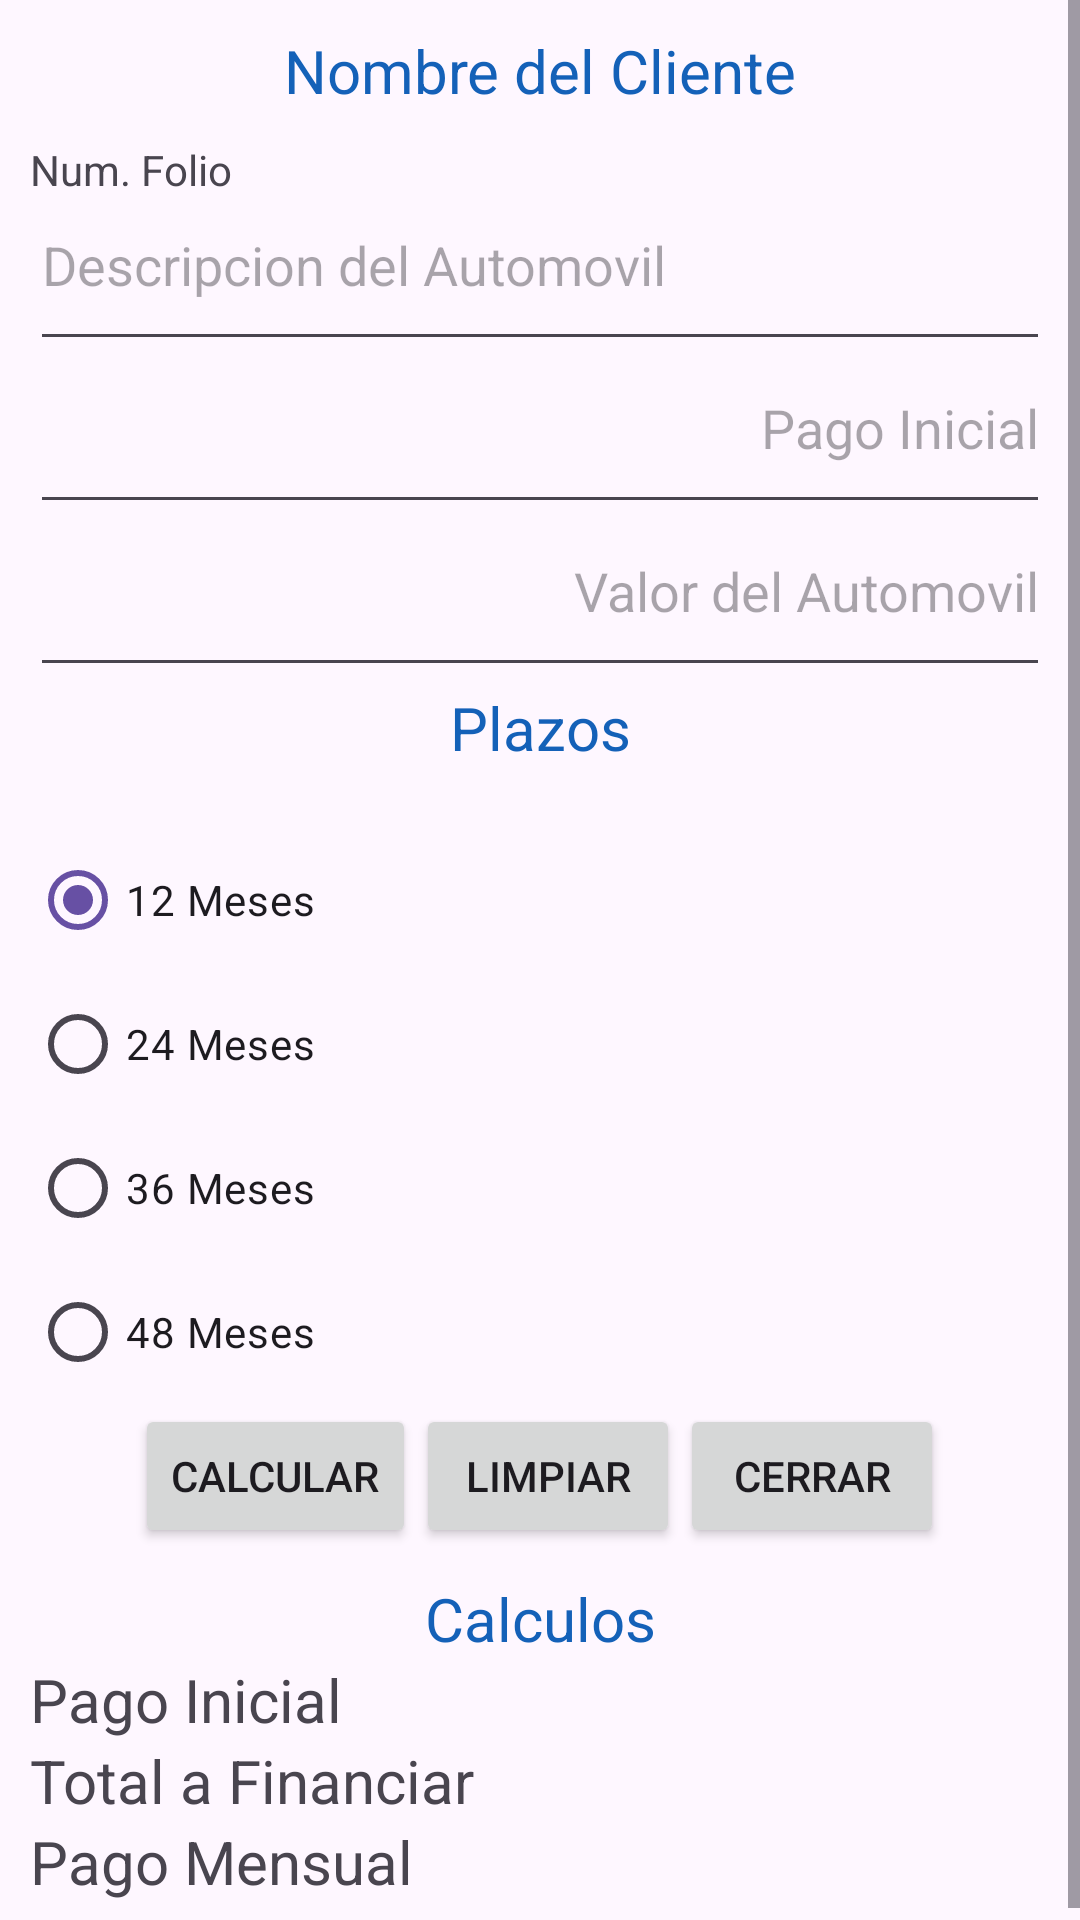

Android layout source for this screen:
<!-- AndroidManifest.xml: application theme Theme.PrimeraPractica -->
<!-- res/layout/activity_cotizacion.xml -->
<?xml version="1.0" encoding="utf-8"?>
<ScrollView  xmlns:android="http://schemas.android.com/apk/res/android" xmlns:app="http://schemas.android.com/apk/res-auto"
    xmlns:tools="http://schemas.android.com/tools"
    android:id="@+id/main"
    android:layout_width="match_parent"
    android:layout_height="match_parent"
    tools:context=".activity_cotizacion">

<LinearLayout
        android:layout_width="match_parent"
        android:layout_height="match_parent"
        android:padding="10sp"
        android:orientation="vertical">
    <TextView
        android:layout_width="match_parent"
        android:layout_height="wrap_content"
        android:textAlignment="center"
        android:text="Nombre del Cliente"
        android:textSize="20sp"
        android:textColor="@color/miAzul"
        android:id="@+id/txtCliente"
        android:paddingBottom="10sp">
    </TextView>
    <TextView
        android:layout_width="match_parent"
        android:layout_height="wrap_content"
        android:text="@string/folio"
        android:id="@+id/txtFolio">
    </TextView>
    <EditText
        android:layout_width="match_parent"
        android:layout_height="wrap_content"
        android:hint="@string/des"
        android:id="@+id/txtDescripcion"
        android:paddingBottom="20sp">
    </EditText>
    <EditText
        android:layout_width="match_parent"
        android:layout_height="wrap_content"
        android:hint="@string/pinicial"
        android:inputType="numberDecimal"
        android:textAlignment="textEnd"
        android:id="@+id/txtPorcentaje"
        android:paddingBottom="20sp">
    </EditText>
    <EditText
        android:layout_width="match_parent"
        android:layout_height="wrap_content"
        android:hint="@string/precio"
        android:textAlignment="textEnd"
        android:id="@+id/txtPrecio"
        android:paddingBottom="20sp"
        android:inputType="number">
    </EditText>
    <TextView
        android:layout_width="match_parent"
        android:layout_height="wrap_content"
        android:text="@string/plazos"
        android:textSize="20sp"
        android:textAlignment="center"
        android:textColor="@color/miAzul"
        android:paddingBottom="20sp">
    </TextView>
    <RadioGroup
        android:layout_width="match_parent"
        android:layout_height="wrap_content">
    <RadioButton
        android:layout_width="match_parent"
        android:layout_height="wrap_content"
        android:text="12 Meses"
        android:id="@+id/rdb12"
        android:checked="true">
    </RadioButton>
    <RadioButton
        android:layout_width="match_parent"
        android:layout_height="wrap_content"
        android:text="24 Meses"
        android:id="@+id/rdb24">
    </RadioButton>
    <RadioButton
        android:layout_width="match_parent"
        android:layout_height="wrap_content"
        android:text="36 Meses"
        android:id="@+id/rdb36">
    </RadioButton>
        <RadioButton
            android:layout_width="match_parent"
            android:layout_height="wrap_content"
            android:text="48 Meses"
            android:id="@+id/rdb48">
        </RadioButton>
    </RadioGroup>
    <LinearLayout
        android:layout_width="match_parent"
        android:layout_height="wrap_content"
        android:orientation="horizontal"
        android:gravity="center">
        <Button
            android:layout_width="wrap_content"
            android:layout_height="wrap_content"
            android:text="Calcular"
            android:id="@+id/btnCalcular">
        </Button>
        <Button
            android:layout_width="wrap_content"
            android:layout_height="wrap_content"
            android:text="Limpiar"
            android:id="@+id/btnLimpiar">
        </Button>
        <Button
            android:layout_width="wrap_content"
            android:layout_height="wrap_content"
            android:text="Cerrar"
            android:id="@+id/btnCerrar">
        </Button>
    </LinearLayout>
    <TextView
        android:layout_width="match_parent"
        android:layout_height="wrap_content"
        android:text="Calculos"
        android:textSize="20sp"
        android:textColor="@color/miAzul"
        android:textAlignment="center"
        android:paddingTop="10sp">
    </TextView>
    <TextView
        android:layout_width="wrap_content"
        android:layout_height="wrap_content"
        android:text="@string/pinicial"
        android:id="@+id/txtPagoInicial"
        android:textSize="20sp">
    </TextView>
    <TextView
        android:layout_width="wrap_content"
        android:layout_height="wrap_content"
        android:text="@string/tfin"
        android:id="@+id/txtTotalFin"
        android:textSize="20sp">
    </TextView>
        <TextView
            android:layout_width="wrap_content"
            android:layout_height="wrap_content"
            android:text="@string/pmensual"
            android:id="@+id/txtPagoMensual"
            android:textSize="20sp">
        </TextView>
    </LinearLayout>
</ScrollView>
<!-- resources referenced by this layout -->
<resources>
  <color name="miAzul">#1461B8</color>
  <string name="des">Descripcion del Automovil</string>
  <string name="folio">Num. Folio</string>
  <string name="pinicial">Pago Inicial</string>
  <string name="plazos">Plazos</string>
  <string name="pmensual">Pago Mensual</string>
  <string name="precio">Valor del Automovil</string>
  <string name="tfin">Total a Financiar</string>
  <style name="Theme.PrimeraPractica" parent="Base.Theme.PrimeraPractica" />
  <style name="Base.Theme.PrimeraPractica" parent="Theme.Material3.DayNight.NoActionBar">
          
          
      </style>
</resources>
